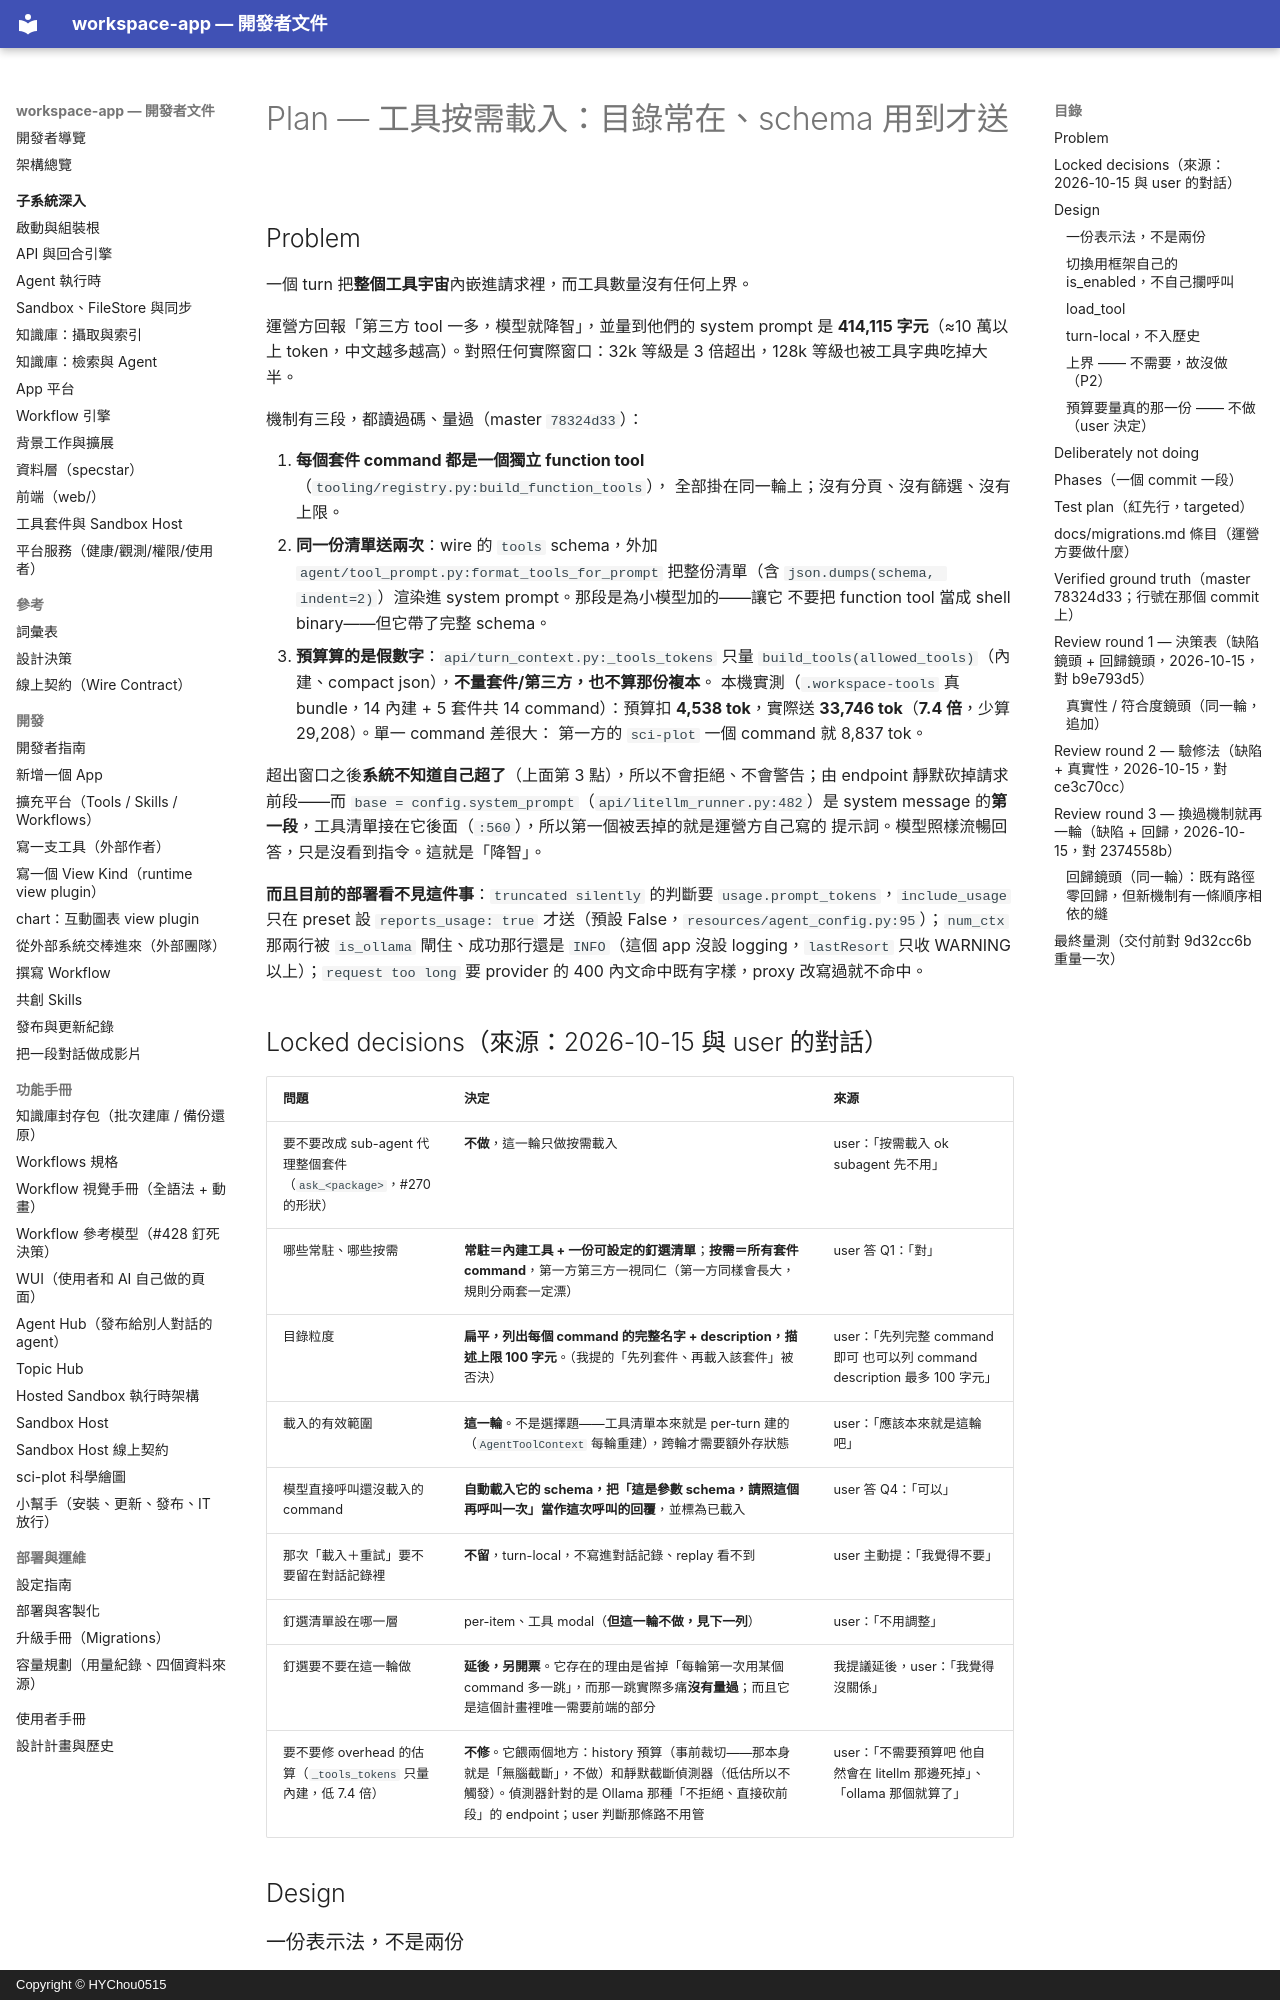

repository: HYChou0515/ai-workspace · page: plan-tool-on-demand-loading/index.html · generator: mkdocs · copyright: Copyright © HYChou0515

# Plan — 工具按需載入：目錄常在、schema 用到才送

## Problem

一個 turn 把**整個工具宇宙**內嵌進請求裡，而工具數量沒有任何上界。

運營方回報「第三方 tool 一多，模型就降智」，並量到他們的 system prompt 是
**414,115 字元**（≈10 萬以上 token，中文越多越高）。對照任何實際窗口：32k 等級是
3 倍超出，128k 等級也被工具字典吃掉大半。

機制有三段，都讀過碼、量過（master `78324d33`）：

1. **每個套件 command 都是一個獨立 function tool**（`tooling/registry.py:build_function_tools`），
   全部掛在同一輪上；沒有分頁、沒有篩選、沒有上限。
2. **同一份清單送兩次**：wire 的 `tools` schema，外加
   `agent/tool_prompt.py:format_tools_for_prompt` 把整份清單（含
   `json.dumps(schema, indent=2)`）渲染進 system prompt。那段是為小模型加的——讓它
   不要把 function tool 當成 shell binary——但它帶了完整 schema。
3. **預算算的是假數字**：`api/turn_context.py:_tools_tokens` 只量
   `build_tools(allowed_tools)`（內建、compact json），**不量套件/第三方，也不算那份複本**。
   本機實測（`.workspace-tools` 真 bundle，14 內建 + 5 套件共 14 command）：預算扣
   **4,538 tok**，實際送 **33,746 tok**（**7.4 倍**，少算 29,208）。單一 command 差很大：
   第一方的 `sci-plot` 一個 command 就 8,837 tok。

超出窗口之後**系統不知道自己超了**（上面第 3 點），所以不會拒絕、不會警告；由 endpoint
靜默砍掉請求前段——而 `base = config.system_prompt`（`api/litellm_runner.py:482`）是 system
message 的**第一段**，工具清單接在它後面（`:560`），所以第一個被丟掉的就是運營方自己寫的
提示詞。模型照樣流暢回答，只是沒看到指令。這就是「降智」。

**而且目前的部署看不見這件事**：`truncated silently` 的判斷要
`usage.prompt_tokens`，`include_usage` 只在 preset 設 `reports_usage: true` 才送（預設
False，`resources/agent_config.py:95`）；`num_ctx` 那兩行被 `is_ollama` 閘住、成功那行還是
`INFO`（這個 app 沒設 logging，`lastResort` 只收 WARNING 以上）；`request too long` 要
provider 的 400 內文命中既有字樣，proxy 改寫過就不命中。

## Locked decisions（來源：2026-10-15 與 user 的對話）

| 問題 | 決定 | 來源 |
|---|---|---|
| 要不要改成 sub-agent 代理整個套件（`ask_<package>`，#270 的形狀） | **不做**，這一輪只做按需載入 | user：「按需載入 ok subagent 先不用」 |
| 哪些常駐、哪些按需 | **常駐＝內建工具 + 一份可設定的釘選清單**；**按需＝所有套件 command**，第一方第三方一視同仁（第一方同樣會長大，規則分兩套一定漂） | user 答 Q1：「對」 |
| 目錄粒度 | **扁平，列出每個 command 的完整名字 + description，描述上限 100 字元**。（我提的「先列套件、再載入該套件」被否決） | user：「先列完整 command 即可 也可以列 command description 最多 100 字元」 |
| 載入的有效範圍 | **這一輪**。不是選擇題——工具清單本來就是 per-turn 建的（`AgentToolContext` 每輪重建），跨輪才需要額外存狀態 | user：「應該本來就是這輪吧」 |
| 模型直接呼叫還沒載入的 command | **自動載入它的 schema，把「這是參數 schema，請照這個再呼叫一次」當作這次呼叫的回覆**，並標為已載入 | user 答 Q4：「可以」 |
| 那次「載入＋重試」要不要留在對話記錄裡 | **不留**，turn-local，不寫進對話記錄、replay 看不到 | user 主動提：「我覺得不要」 |
| 釘選清單設在哪一層 | per-item、工具 modal（**但這一輪不做，見下一列**） | user：「不用調整」 |
| 釘選要不要在這一輪做 | **延後，另開票**。它存在的理由是省掉「每輪第一次用某個 command 多一跳」，而那一跳實際多痛**沒有量過**；而且它是這個計畫裡唯一需要前端的部分 | 我提議延後，user：「我覺得沒關係」 |
| 要不要修 overhead 的估算（`_tools_tokens` 只量內建，低 7.4 倍） | **不修**。它餵兩個地方：history 預算（事前裁切——那本身就是「無腦截斷」，不做）和靜默截斷偵測器（低估所以不觸發）。偵測器針對的是 Ollama 那種「不拒絕、直接砍前段」的 endpoint；user 判斷那條路不用管 | user：「不需要預算吧 他自然會在 litellm 那邊死掉」、「ollama 那個就算了」 |

## Design
